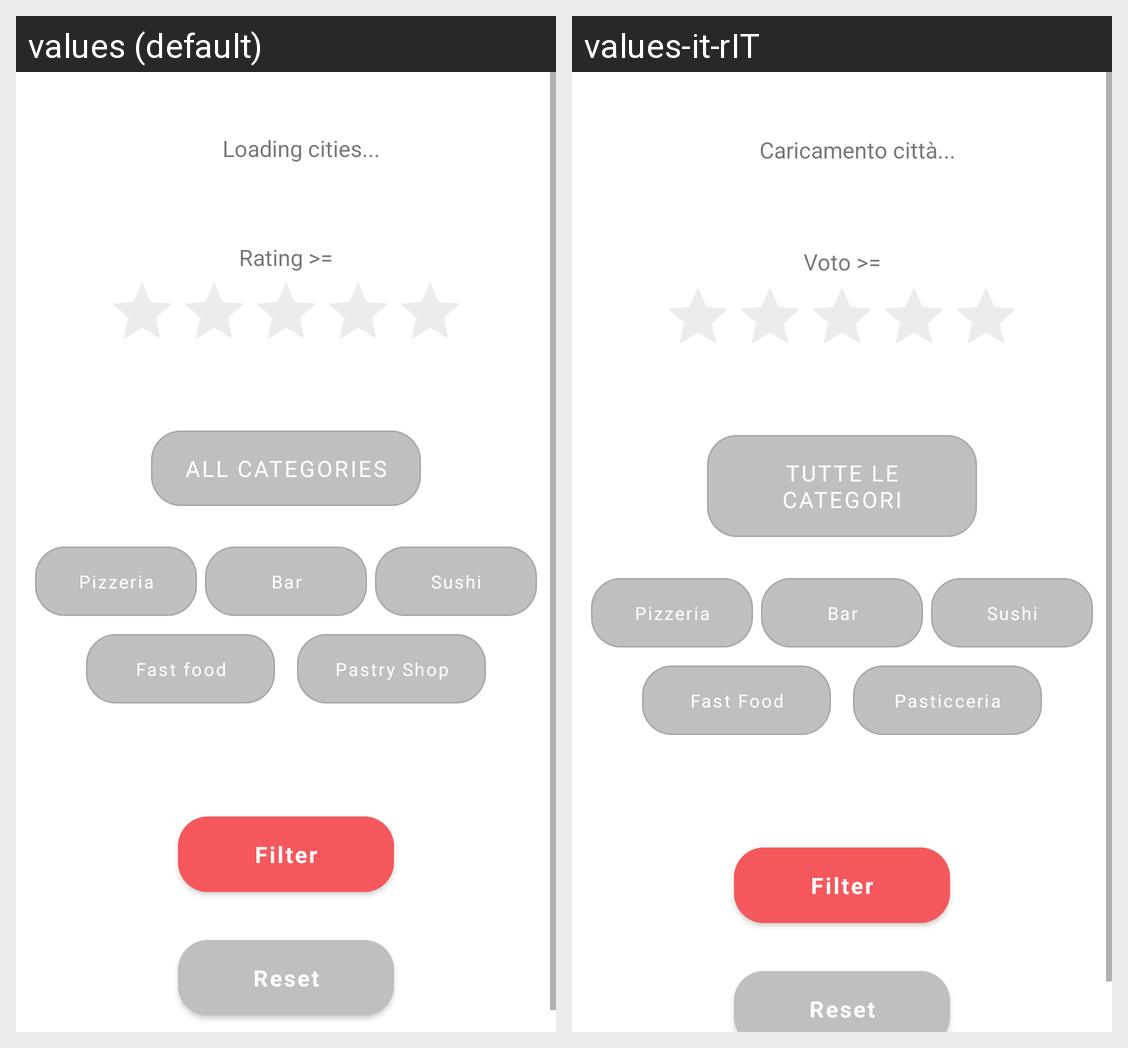

Translations of the strings shown on this Android screen, per locale in the grid:
Android screen res/layout/fragment_filter.xml rendered under 2 locales, left to right: values (default), values-it-rIT. Device: Nexus 5 (rendered at 1080×1920; each locale shown at half size, 540×960, under a caption strip naming it); theme Theme.Restaurant.NoActionBar.
Strings drawn on this screen, with the default value and each locale's value (text and hints the layout hard-codes, and strings that could not be matched under every locale, appear in the picture but are not listed):

loading_cities
  values: Loading cities...
  values-it-rIT: Caricamento città...

voto_maggiore_di
  values: Rating >=
  values-it-rIT: Voto >=

all_categories
  values: All categories
  values-it-rIT: Tutte le categori

pizzeria
  values: Pizzeria
  values-it-rIT: Pizzeria

bar
  values: Bar
  values-it-rIT: Bar

sushi
  values: Sushi
  values-it-rIT: Sushi

fast_food
  values: Fast food
  values-it-rIT: Fast Food

pasticceria
  values: Pastry Shop
  values-it-rIT: Pasticceria
